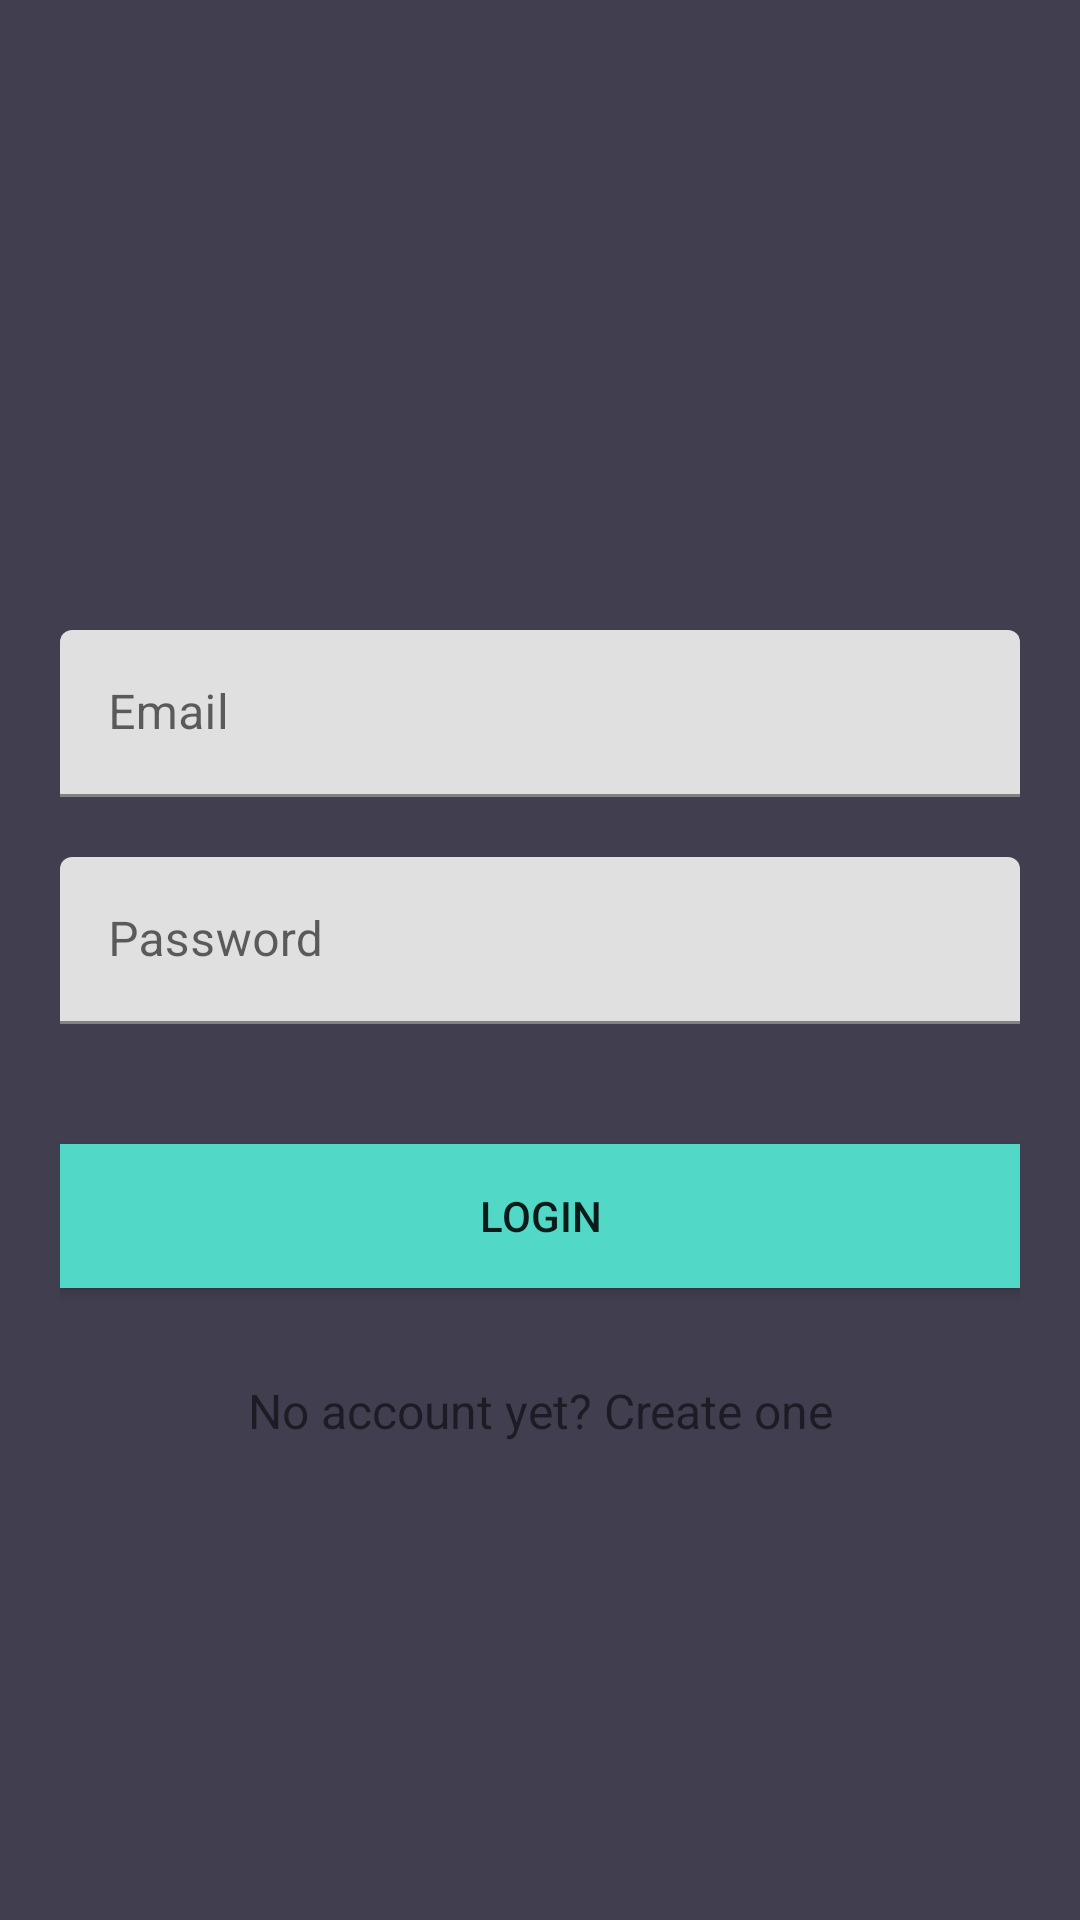

Reconstruct the res/layout file that produces this screen, plus the resources it refers to.
<!-- AndroidManifest.xml: application theme Theme.Tilt_the_ball -->
<!-- res/layout/activity_main.xml -->
<?xml version="1.0" encoding="utf-8"?>
<androidx.core.widget.NestedScrollView xmlns:android="http://schemas.android.com/apk/res/android"
    android:id="@+id/nestedScrollView"
    android:layout_width="match_parent"
    android:layout_height="match_parent"
    android:background="@color/colorBackground"
    android:paddingLeft="20dp"
    android:paddingTop="20dp"
    android:paddingRight="20dp"
    android:paddingBottom="20dp">

    <androidx.appcompat.widget.LinearLayoutCompat
        android:layout_width="match_parent"
        android:layout_height="match_parent"
        android:orientation="vertical">

        <ImageView
            android:layout_width="wrap_content"
            android:layout_height="150dp"
            android:layout_gravity="center_horizontal"
            android:src="@drawable/ic_hello"/>
        <com.google.android.material.textfield.TextInputLayout
            android:id="@+id/lay_Email"
            android:layout_width="match_parent"
            android:layout_height="wrap_content"
            android:layout_marginTop="40dp">

            <EditText
                android:id="@+id/et_Email"
                android:layout_width="match_parent"
                android:layout_height="wrap_content"
                android:hint="@string/hint_email"
                android:inputType="text"
                android:maxLines="1"
                android:textColor="@android:color/black" />
        </com.google.android.material.textfield.TextInputLayout>

        <com.google.android.material.textfield.TextInputLayout
            android:id="@+id/lay_Password"
            android:layout_width="match_parent"
            android:layout_height="wrap_content"
            android:layout_marginTop="20dp">

            <EditText
                android:id="@+id/et_Password"
                android:layout_width="match_parent"
                android:layout_height="wrap_content"
                android:hint="@string/hint_password"
                android:inputType="textPassword"
                android:maxLines="1"
                android:textColor="@android:color/black" />
        </com.google.android.material.textfield.TextInputLayout>

        <androidx.appcompat.widget.AppCompatButton
            android:id="@+id/appCompatButtonLogin"
            android:layout_width="match_parent"
            android:layout_height="wrap_content"
            android:layout_marginTop="40dp"
            android:background="@color/colorTextHint"
            android:text="@string/text_login" />

        <androidx.appcompat.widget.AppCompatTextView
            android:id="@+id/textViewLinkRegister"
            android:layout_width="fill_parent"
            android:layout_height="wrap_content"
            android:layout_marginTop="30dp"
            android:gravity="center"
            android:text="@string/text_not_member"
            android:textSize="16dp" />
    </androidx.appcompat.widget.LinearLayoutCompat>
</androidx.core.widget.NestedScrollView>
<!-- resources referenced by this layout -->
<resources>
  <color name="colorBackground">#413e4f</color>
  <color name="colorTextHint">#51d8c7</color>
  <string name="hint_email">Email</string>
  <string name="hint_password">Password</string>
  <string name="text_login">Login</string>
  <string name="text_not_member">No account yet? Create one</string>
  <style name="Theme.Tilt_the_ball" parent="Theme.MaterialComponents.DayNight.DarkActionBar">
          
          <item name="colorPrimary">#3F51B5</item>
          <item name="colorPrimaryVariant">#303F9F</item>
          <item name="colorOnPrimary">#FFFFFF</item>
          
          <item name="colorSecondary">#36F4D7</item>
          <item name="colorSecondaryVariant">#B336F4F4</item>
          <item name="colorOnSecondary">#0C0100</item>
          
          <item name="android:statusBarColor" tools:targetApi="l">?attr/colorPrimaryVariant</item>
          
      </style>
</resources>
